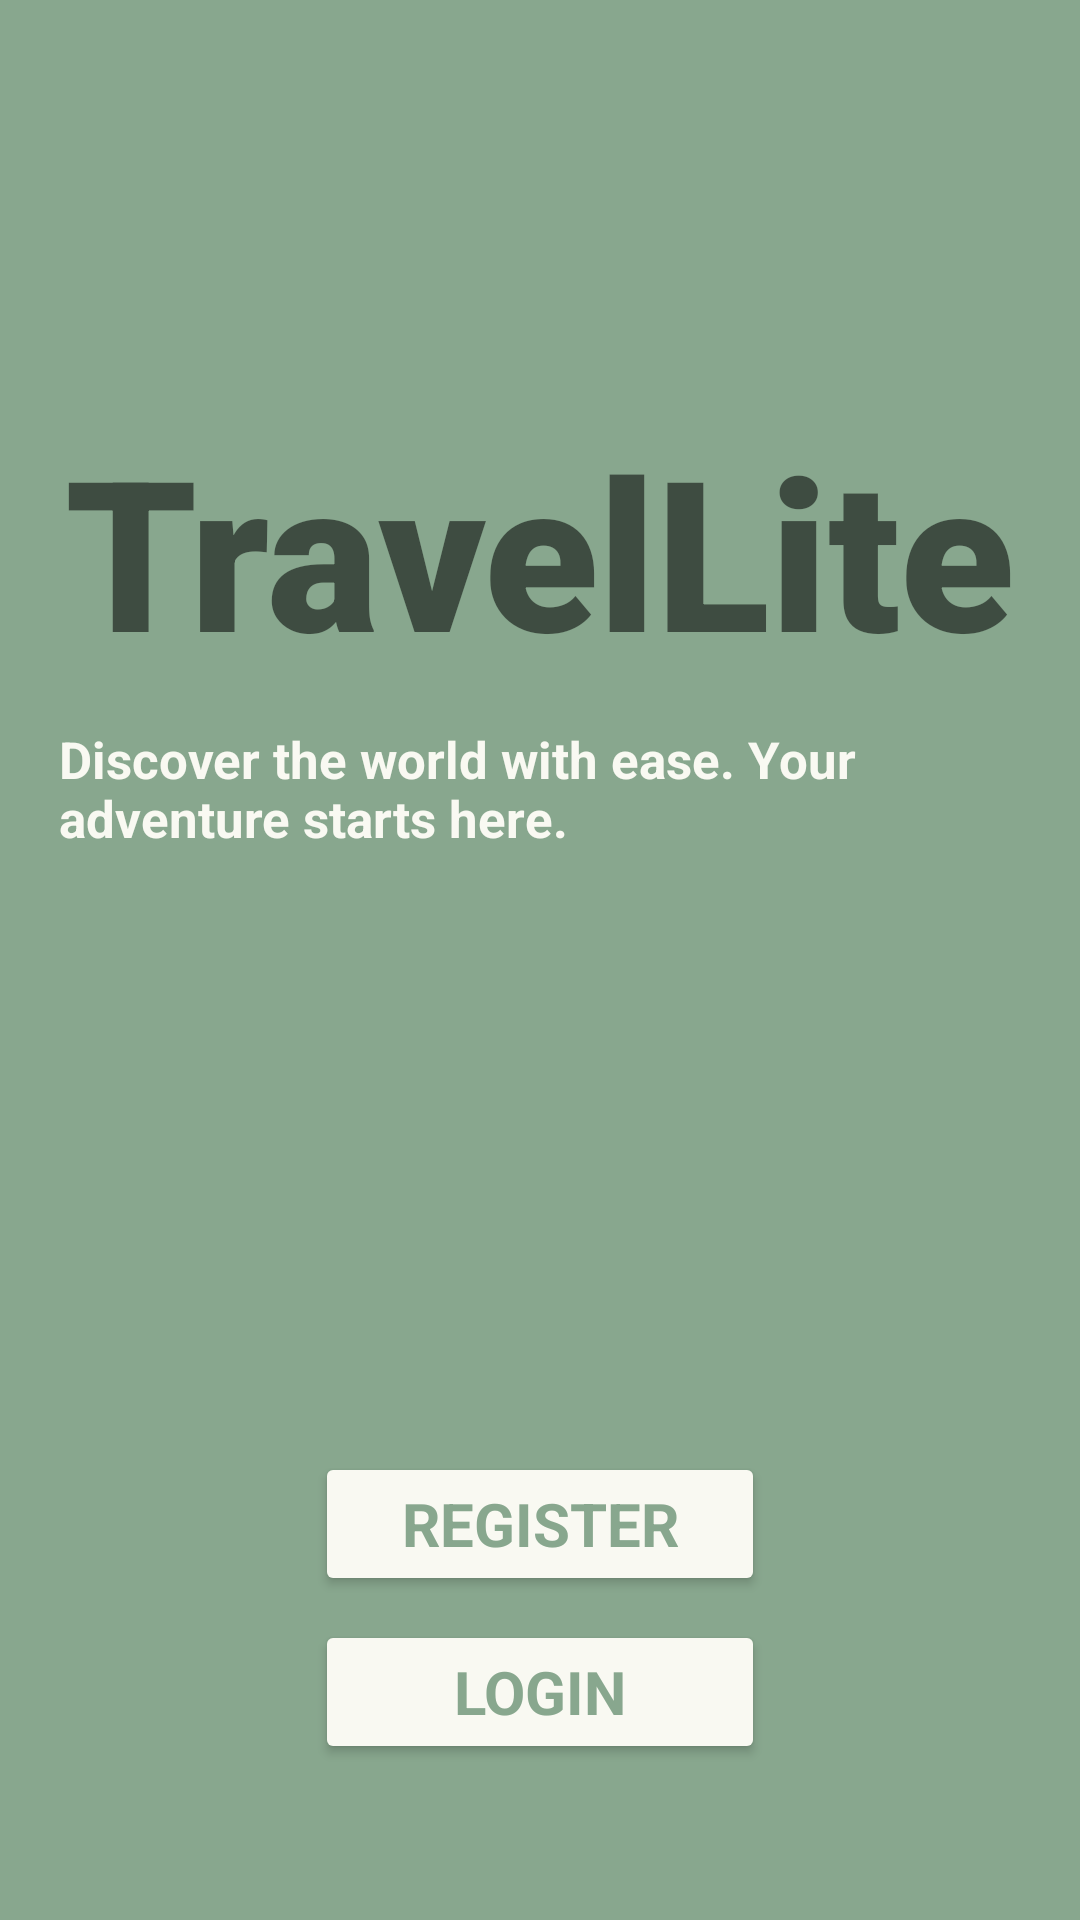

This screen was rendered from an Android layout file. Write that file and the resources it references.
<!-- AndroidManifest.xml: application theme Theme.MCO2 -->
<!-- res/layout/registerlogin.xml -->
<?xml version="1.0" encoding="utf-8"?>
<androidx.constraintlayout.widget.ConstraintLayout xmlns:android="http://schemas.android.com/apk/res/android"
    xmlns:app="http://schemas.android.com/apk/res-auto"
    xmlns:tools="http://schemas.android.com/tools"
    android:layout_width="match_parent"
    android:layout_height="match_parent"
    android:background="#88a78e">

    <TextView
        android:id="@+id/tv_app_title"
        android:layout_width="wrap_content"
        android:layout_height="wrap_content"
        android:fontFamily="sans-serif-black"
        android:text="TravelLite"
        android:textSize="70sp"
        app:layout_constraintBottom_toBottomOf="parent"
        app:layout_constraintEnd_toEndOf="parent"
        app:layout_constraintStart_toStartOf="parent"
        app:layout_constraintTop_toTopOf="parent"
        app:layout_constraintVertical_bias="0.25" />

    <TextView
        android:id="@+id/tv_app_subtitle"
        android:layout_width="320dp"
        android:layout_height="wrap_content"
        android:layout_marginTop="12dp"
        android:fontFamily="sans-serif"
        android:textStyle="bold"
        android:text="Discover the world with ease. Your adventure starts here."
        android:textColor="#f9f9f2"
        android:textSize="17sp"
        app:layout_constraintEnd_toEndOf="parent"
        app:layout_constraintHorizontal_bias="0.491"
        app:layout_constraintStart_toStartOf="parent"
        app:layout_constraintTop_toBottomOf="@+id/tv_app_title" />

    <Button
        android:id="@+id/btn_register_reglogin"
        android:layout_width="150dp"
        android:layout_height="wrap_content"
        android:layout_marginTop="200dp"
        android:text="Register"
        android:backgroundTint="#f9f9f2"
        android:fontFamily="sans-serif"
        android:textAlignment="center"
        android:textColor="#88a78e"
        android:textSize="20sp"
        android:textStyle="bold"
        app:layout_constraintEnd_toEndOf="parent"
        app:layout_constraintStart_toStartOf="parent"
        app:layout_constraintTop_toBottomOf="@+id/tv_app_subtitle" />

    <Button
        android:id="@+id/btn_login_reglogin"
        android:layout_width="150dp"
        android:layout_height="wrap_content"
        android:layout_marginTop="8dp"
        android:text="Login"
        android:backgroundTint="#f9f9f2"
        android:fontFamily="sans-serif"
        android:textAlignment="center"
        android:textColor="#88a78e"
        android:textSize="20sp"
        android:textStyle="bold"
        app:layout_constraintEnd_toEndOf="parent"
        app:layout_constraintStart_toStartOf="parent"
        app:layout_constraintTop_toBottomOf="@+id/btn_register_reglogin" />

</androidx.constraintlayout.widget.ConstraintLayout>
<!-- resources referenced by this layout -->
<resources>
  <style name="Theme.MCO2" parent="Theme.AppCompat.Light.DarkActionBar">
          
          <item name="colorPrimary">@color/primaryColor</item>
          <item name="colorPrimaryDark">@color/purple_700</item>
          <item name="colorAccent">@color/teal_200</item>
          <item name="android:textColorPrimary">@color/black</item>
          <item name="android:windowBackground">@color/white</item>
      </style>
  <color name="primaryColor">#88a78e</color>
  <color name="purple_700">#FF3700B3</color>
  <color name="teal_200">#FF03DAC5</color>
  <color name="black">#FF000000</color>
  <color name="white">#FFFFFFFF</color>
</resources>
